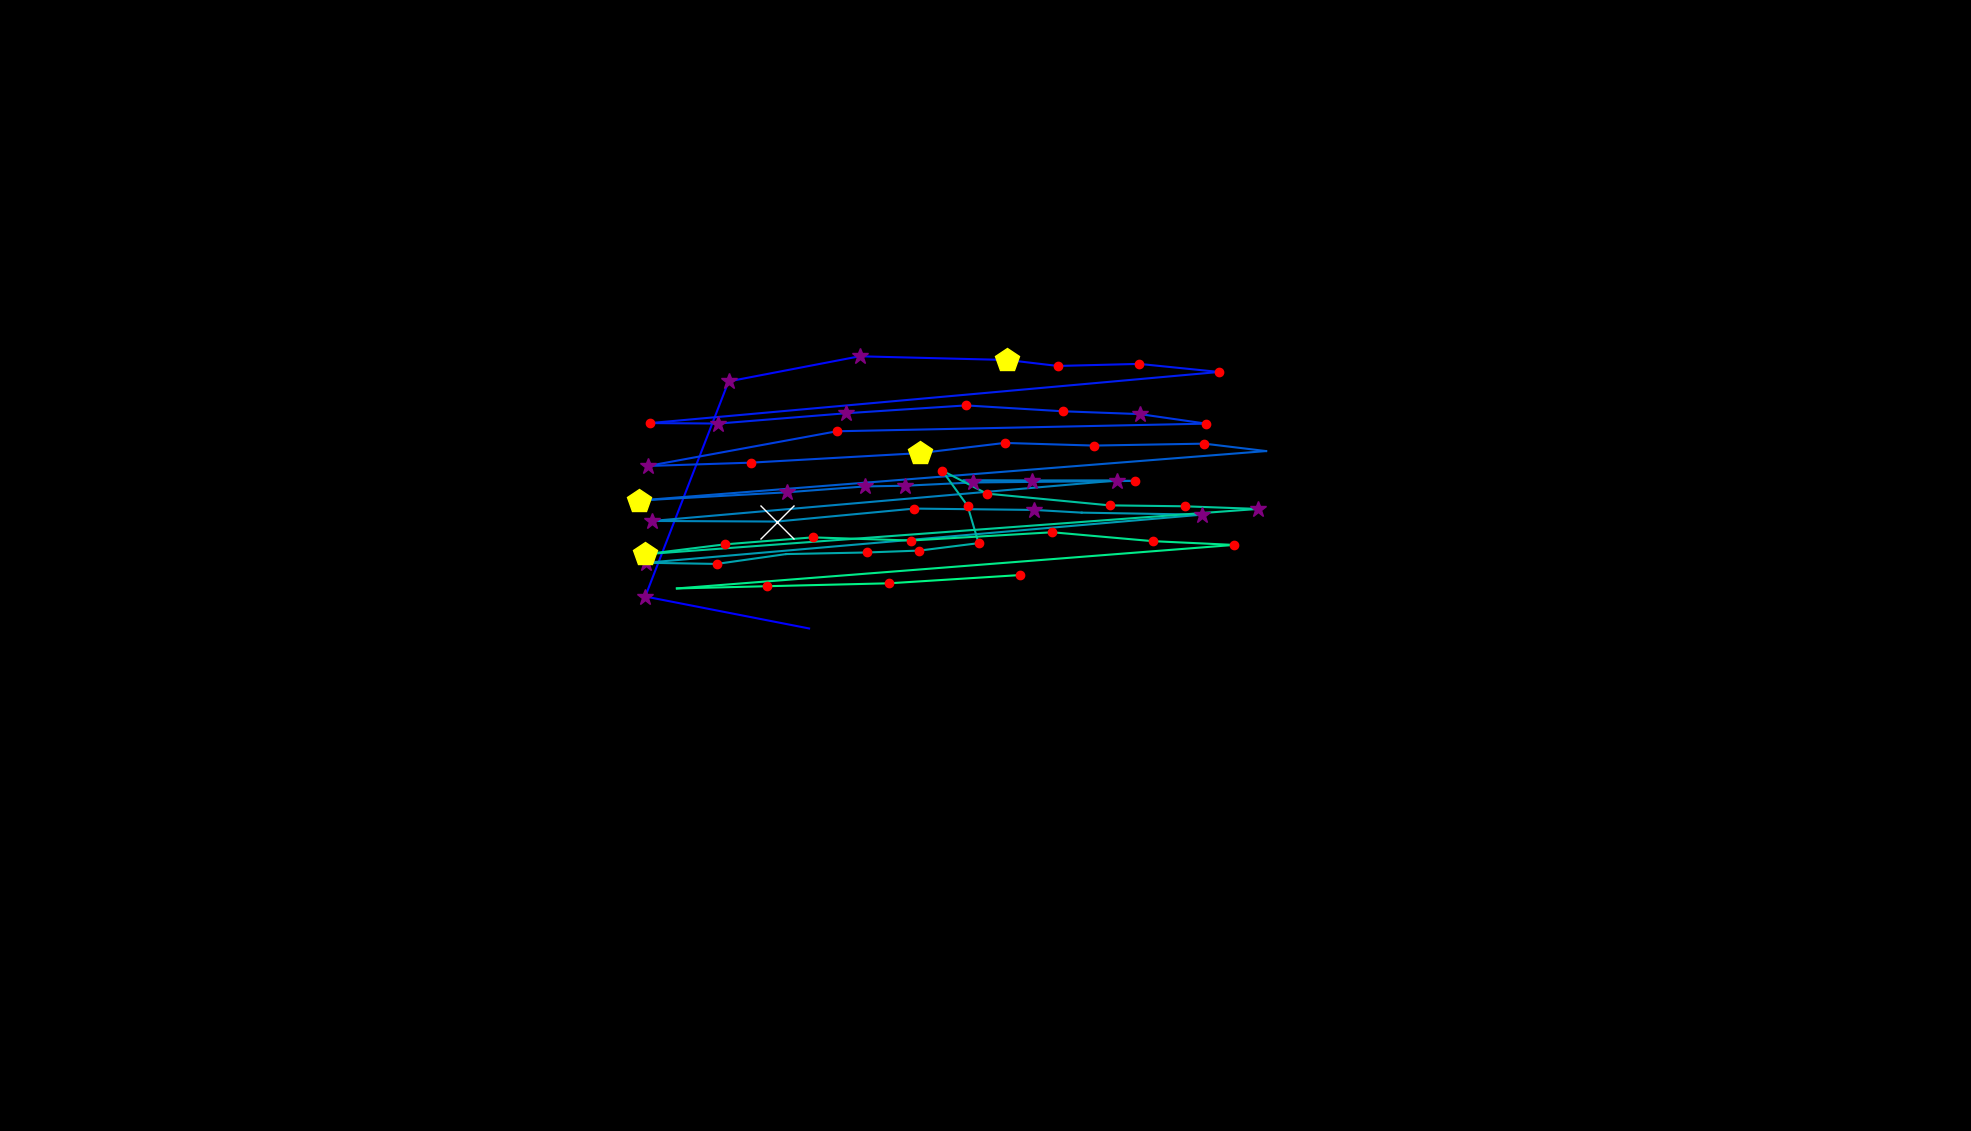

Data behind this chart, as committed beside it:
, fixation_id, timestamp, avg_gaze_x, avg_gaze_y, duration
0, 134.0, 37716, 1051, 652.7, 108.4
1, 135.0, 37909, 838, 694.1, 373.5
2, 136.0, 38439, 946.2, 973.5, 289.2
3, 137.0, 38789, 1116, 1006, 265.1
4, 138.0, 39114, 1308, 1001, 421.7
5, 139.0, 39560, 1374, 993.6, 132.5
6, 140.0, 39717, 1479, 996.2, 204.8
7, 141.0, 39958, 1583, 985.8, 180.7
8, 142.0, 40235, 844.3, 919.4, 228.9
9, 143.0, 40488, 932.9, 918.8, 301.2
10, 144.0, 40825, 1098, 932.1, 397.6
11, 145.0, 41283, 1254, 942.3, 168.7
12, 146.0, 41476, 1380, 934.7, 156.6
13, 147.0, 41705, 1480, 931, 373.5
14, 148.0, 42103, 1566, 918.7, 241
15, 149.0, 42404, 1087, 908.7, 241
16, 150.0, 42693, 841.5, 863.7, 289.2
17, 151.0, 43055, 974.7, 868, 120.5
18, 152.0, 43199, 1195, 880.4, 518.1
19, 153.0, 43741, 1305, 893.6, 132.5
20, 154.0, 43910, 1421, 890.2, 216.9
21, 155.0, 44199, 1564, 892.7, 192.8
22, 156.0, 44440, 1644, 883, 84.35
23, 157.0, 44621, 829.3, 818.8, 482
24, 158.0, 45163, 1022, 829.5, 289.2
25, 159.0, 45477, 1124, 837.1, 277.1
26, 160.0, 45790, 1175, 838, 265.1
27, 161.0, 46079, 1264, 842.2, 313.3
28, 162.0, 46477, 1475, 844.3, 192.8
29, 163.0, 46826, 1252, 844.9, 96.4
30, 164.0, 47043, 1340, 844.5, 277.1
31, 165.0, 47344, 1450, 844.8, 301.2
32, 166.0, 47742, 846.9, 792.3, 361.5
33, 167.0, 48128, 1009, 791.5, 578.4
34, 168.0, 48790, 1188, 808.3, 156.6
35, 169.0, 48983, 1343, 806.6, 337.4
36, 170.0, 49345, 1405, 803.1, 108.4
37, 171.0, 49513, 1561, 800.4, 253
38, 172.0, 50007, 838.9, 738, 253
39, 173.0, 50284, 930.7, 736.5, 216.9
40, 174.0, 50586, 1021, 749.3, 96.4
41, 175.0, 50730, 1125, 751.3, 228.9
42, 176.0, 50983, 1194, 753.8, 168.7
43, 177.0, 51176, 1271, 763.4, 156.6
44, 178.0, 51357, 1257, 812, 144.6
45, 179.0, 51526, 1224, 857.7, 228.9
46, 180.0, 51779, 1281, 827.8, 204.8
47, 181.0, 52044, 1441, 812.5, 156.6
48, 182.0, 52225, 1538, 811.3, 120.5
49, 183.0, 52369, 1634, 807.9, 349.4
50, 184.0, 52899, 837.9, 749.1, 494
51, 185.0, 53417, 941, 761.8, 180.7
52, 186.0, 53634, 1055, 770.9, 144.6
53, 187.0, 53827, 1183, 766.9, 132.5
54, 188.0, 54092, 1367, 777.6, 168.7
55, 189.0, 54297, 1497, 766, 120.5
56, 190.0, 54454, 1603, 761.1, 132.5
57, 191.0, 54719, 879.1, 704.6, 96.4
58, 192.0, 54948, 996.3, 707.5, 120.5
59, 193.0, 55117, 1155, 711.3, 156.6
... 1 more rows
